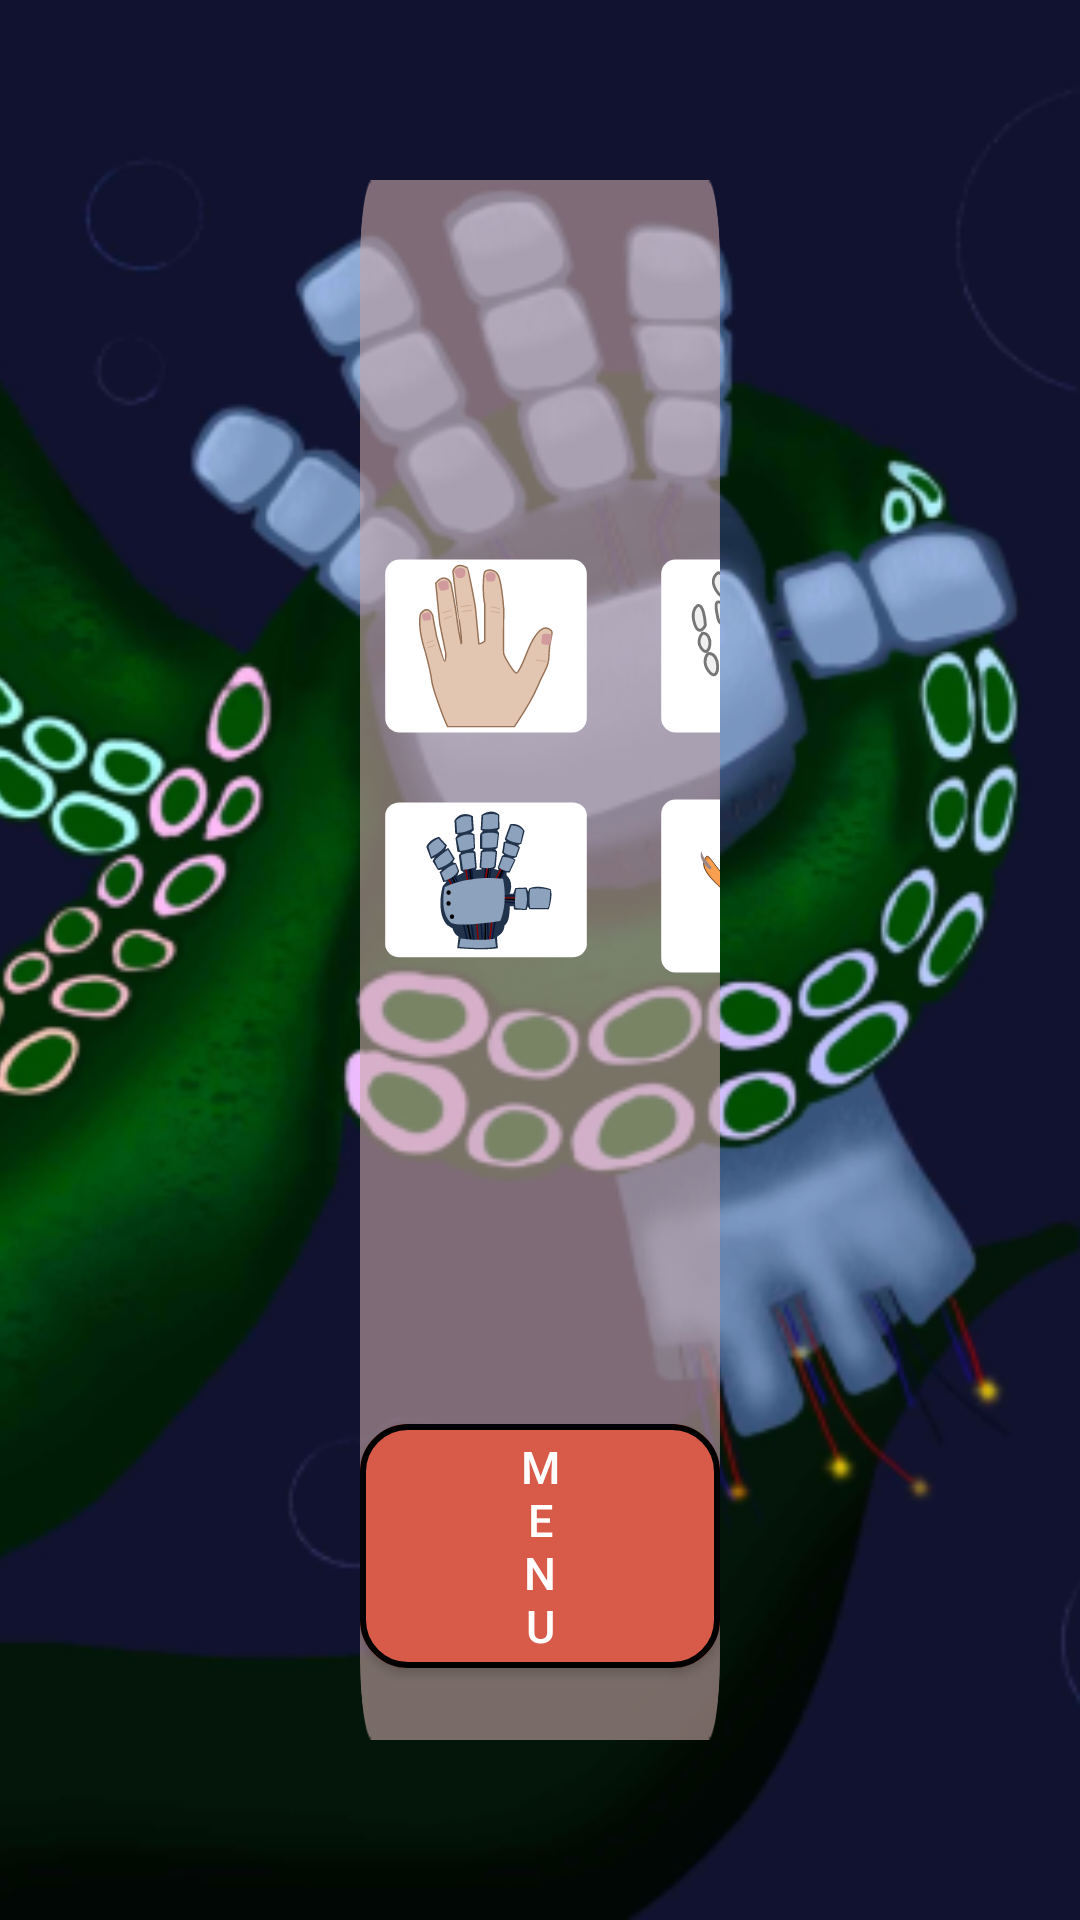

Here is an Android app screen rendered from its layout file. Give the layout XML and the strings, colors and styles it references.
<!-- AndroidManifest.xml: application theme Theme.HandsShot -->
<!-- res/layout/activity_hand_selection.xml -->
<?xml version="1.0" encoding="utf-8"?>
<androidx.constraintlayout.widget.ConstraintLayout xmlns:android="http://schemas.android.com/apk/res/android"
    xmlns:app="http://schemas.android.com/apk/res-auto"
    xmlns:tools="http://schemas.android.com/tools"
    android:layout_width="match_parent"
    android:layout_height="match_parent"
    tools:context=".ui.HandSelectionActivity">

    <ImageView
        android:layout_width="match_parent"
        android:layout_height="match_parent"
        android:scaleType="centerCrop"
        android:src="@drawable/main_bk" />

    <FrameLayout
        android:layout_width="match_parent"
        android:layout_height="match_parent">

        <FrameLayout
            android:layout_width="match_parent"
            android:layout_height="match_parent"
            android:layout_marginHorizontal="120dp"
            android:layout_marginVertical="60dp"
            android:background="@drawable/settings_rectangle">

            <LinearLayout
                android:layout_width="match_parent"
                android:layout_height="match_parent"
                android:orientation="vertical">

                <FrameLayout
                    android:layout_width="match_parent"
                    android:layout_height="0dp"
                    android:layout_weight="1"
                    android:orientation="vertical">

                    <FrameLayout
                        android:layout_width="match_parent"
                        android:layout_height="match_parent">

                        <LinearLayout
                            android:layout_width="wrap_content"
                            android:layout_height="wrap_content"
                            android:layout_gravity="center"
                            android:orientation="vertical">

                            <LinearLayout
                                android:layout_width="wrap_content"
                                android:layout_height="wrap_content">

                                <com.google.android.material.checkbox.MaterialCheckBox
                                    android:id="@+id/rbHand1"
                                    android:layout_width="84dp"
                                    android:layout_height="72dp"
                                    android:background="@drawable/hand_red_1"
                                    android:button="@null" />

                                <com.google.android.material.checkbox.MaterialCheckBox
                                    android:id="@+id/rbHand2"
                                    android:layout_width="84dp"
                                    android:layout_height="72dp"
                                    android:layout_marginStart="8dp"
                                    android:background="@drawable/hand_red_2"
                                    android:button="@null" />

                                <com.google.android.material.checkbox.MaterialCheckBox
                                    android:id="@+id/rbHand3"
                                    android:layout_width="84dp"
                                    android:layout_height="72dp"
                                    android:layout_marginStart="8dp"
                                    android:background="@drawable/hand_red_3"
                                    android:button="@null" />

                                <com.google.android.material.checkbox.MaterialCheckBox
                                    android:id="@+id/rbHand4"
                                    android:layout_width="84dp"
                                    android:layout_height="72dp"
                                    android:layout_marginStart="8dp"
                                    android:background="@drawable/hand_red_4"
                                    android:button="@null" />

                                <com.google.android.material.checkbox.MaterialCheckBox
                                    android:id="@+id/rbHand5"
                                    android:layout_width="84dp"
                                    android:layout_height="72dp"
                                    android:layout_marginStart="8dp"
                                    android:background="@drawable/hand_red_5"
                                    android:button="@null" />
                            </LinearLayout>

                            <LinearLayout
                                android:layout_width="wrap_content"
                                android:layout_height="wrap_content"
                                android:layout_marginTop="8dp">

                                <com.google.android.material.checkbox.MaterialCheckBox
                                    android:id="@+id/rbHand6"
                                    android:layout_width="84dp"
                                    android:layout_height="72dp"
                                    android:background="@drawable/hand_red_6"
                                    android:button="@null" />

                                <com.google.android.material.checkbox.MaterialCheckBox
                                    android:id="@+id/rbHand7"
                                    android:layout_width="84dp"
                                    android:layout_height="72dp"
                                    android:layout_marginStart="8dp"
                                    android:background="@drawable/hand_red_7"
                                    android:button="@null" />

                                <com.google.android.material.checkbox.MaterialCheckBox
                                    android:id="@+id/rbHand8"
                                    android:layout_width="84dp"
                                    android:layout_height="72dp"
                                    android:layout_marginStart="8dp"
                                    android:background="@drawable/hand_red_8"
                                    android:button="@null" />

                                <com.google.android.material.checkbox.MaterialCheckBox
                                    android:id="@+id/rbHand9"
                                    android:layout_width="84dp"
                                    android:layout_height="72dp"
                                    android:layout_marginStart="8dp"
                                    android:background="@drawable/hand_red_9"
                                    android:button="@null" />

                                <com.google.android.material.checkbox.MaterialCheckBox
                                    android:id="@+id/rbHand10"
                                    android:layout_width="84dp"
                                    android:layout_height="72dp"
                                    android:layout_marginStart="8dp"
                                    android:background="@drawable/hand_red_10"
                                    android:button="@null" />
                            </LinearLayout>

                        </LinearLayout>


                        <LinearLayout
                            android:layout_width="match_parent"
                            android:layout_height="wrap_content">

                        </LinearLayout>
                    </FrameLayout>


                </FrameLayout>

                <com.google.android.material.button.MaterialButton
                    android:id="@+id/btnMenu"
                    android:layout_width="wrap_content"
                    android:layout_height="wrap_content"
                    android:layout_gravity="bottom|center"
                    android:layout_marginVertical="18dp"
                    android:backgroundTint="@color/btn_selector"
                    android:paddingHorizontal="50dp"
                    android:text="@string/menu"
                    android:textSize="15sp"
                    app:cornerRadius="16dp"
                    app:rippleColor="@null"
                    app:strokeColor="@color/black"
                    app:strokeWidth="2dp" />

            </LinearLayout>


        </FrameLayout>

    </FrameLayout>

</androidx.constraintlayout.widget.ConstraintLayout>
<!-- resources referenced by this layout -->
<resources>
  <!-- drawable hand_red_1 (drawable) -->
  <?xml version="1.0" encoding="utf-8"?>
  <selector xmlns:android="http://schemas.android.com/apk/res/android" >
  
      <item android:drawable="@drawable/hand1_red"
          android:state_checked="true"/>
  
      <item android:drawable="@drawable/hand1_normal"/>
  
  
  </selector>
  <!-- drawable hand_red_10 (drawable) -->
  <?xml version="1.0" encoding="utf-8"?>
  <selector xmlns:android="http://schemas.android.com/apk/res/android" >
  
      <item android:drawable="@drawable/hand10_red"
          android:state_checked="true"/>
  
      <item android:drawable="@drawable/hand10_normal"/>
  
  
  </selector>
  <!-- drawable hand_red_2 (drawable) -->
  <?xml version="1.0" encoding="utf-8"?>
  <selector xmlns:android="http://schemas.android.com/apk/res/android" >
  
      <item android:drawable="@drawable/hand2_red"
          android:state_checked="true"/>
  
      <item android:drawable="@drawable/hand2_normal"/>
  
  
  </selector>
  <!-- drawable hand_red_3 (drawable) -->
  <?xml version="1.0" encoding="utf-8"?>
  <selector xmlns:android="http://schemas.android.com/apk/res/android" >
  
      <item android:drawable="@drawable/hand3_red"
          android:state_checked="true"/>
  
      <item android:drawable="@drawable/hand3_normal"/>
  
  
  </selector>
  <!-- drawable hand_red_4 (drawable) -->
  <?xml version="1.0" encoding="utf-8"?>
  <selector xmlns:android="http://schemas.android.com/apk/res/android" >
  
      <item android:drawable="@drawable/hand4_red"
          android:state_checked="true"/>
  
      <item android:drawable="@drawable/hand4_normal"/>
  
  
  </selector>
  <!-- drawable hand_red_5 (drawable) -->
  <?xml version="1.0" encoding="utf-8"?>
  <selector xmlns:android="http://schemas.android.com/apk/res/android" >
  
      <item android:drawable="@drawable/hand5_red"
          android:state_checked="true"/>
  
      <item android:drawable="@drawable/hand5_normal"/>
  
  
  </selector>
  <!-- drawable hand_red_6 (drawable) -->
  <?xml version="1.0" encoding="utf-8"?>
  <selector xmlns:android="http://schemas.android.com/apk/res/android" >
  
      <item android:drawable="@drawable/hand6_red"
          android:state_checked="true"/>
  
      <item android:drawable="@drawable/hand6_normal"/>
  
  
  </selector>
  <!-- drawable hand_red_7 (drawable) -->
  <?xml version="1.0" encoding="utf-8"?>
  <selector xmlns:android="http://schemas.android.com/apk/res/android" >
  
      <item android:drawable="@drawable/hand7_red"
          android:state_checked="true"/>
  
      <item android:drawable="@drawable/hand7_normal"/>
  
  
  </selector>
  <!-- drawable hand_red_8 (drawable) -->
  <?xml version="1.0" encoding="utf-8"?>
  <selector xmlns:android="http://schemas.android.com/apk/res/android" >
  
      <item android:drawable="@drawable/hand8_red"
          android:state_checked="true"/>
  
      <item android:drawable="@drawable/hand8_normal"/>
  
  
  </selector>
  <!-- drawable hand_red_9 (drawable) -->
  <?xml version="1.0" encoding="utf-8"?>
  <selector xmlns:android="http://schemas.android.com/apk/res/android" >
  
      <item android:drawable="@drawable/hand9_red"
          android:state_checked="true"/>
  
      <item android:drawable="@drawable/hand9_normal"/>
  
  
  </selector>
  <string name="menu">menu</string>
  <style name="Theme.HandsShot" parent="Theme.MaterialComponents.DayNight.NoActionBar">
          
          <item name="colorPrimary">@color/black</item>
          <item name="colorPrimaryVariant">@color/black</item>
          <item name="colorOnPrimary">@color/white</item>
          
          <item name="colorSecondary">@color/teal_200</item>
          <item name="colorSecondaryVariant">@color/teal_700</item>
          <item name="colorOnSecondary">@color/black</item>
          
          <item name="android:statusBarColor">@color/black</item>
          
  
          <item name="android:windowDrawsSystemBarBackgrounds">true</item>
          <item name="android:windowTranslucentStatus">true</item>
          <item name="android:enforceStatusBarContrast" tools:targetApi="q">true</item>
          <item name="android:windowFullscreen">true</item>
  
      </style>
  <!-- not gathered from this repository: default colours our renderer supplied (Android Studio template values) -->
  <color name="teal_200">#FF03DAC5</color>
  <color name="teal_700">#FF018786</color>
  <color name="black">#FF000000</color>
  <color name="white">#FFFFFFFF</color>
</resources>
